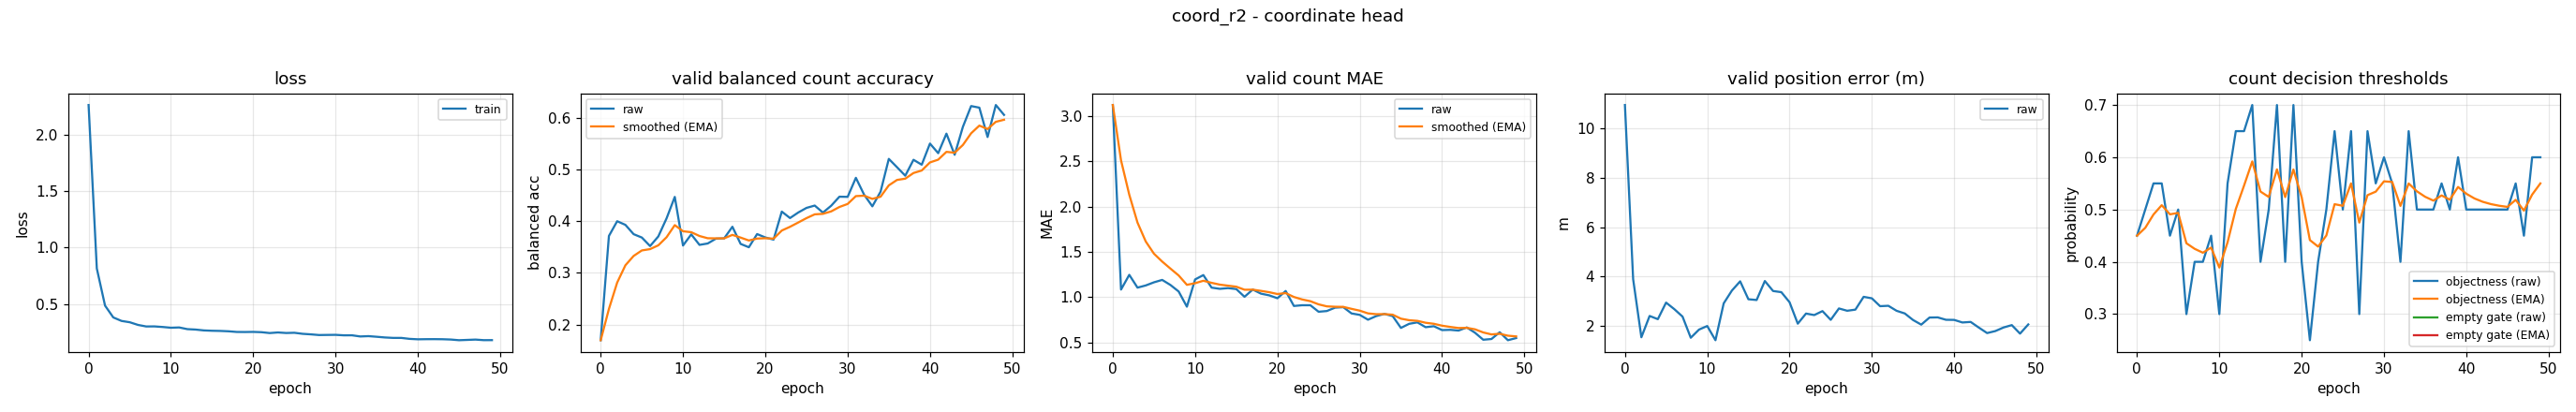

Source data for this figure (header and first rows):
epoch, train_loss, valid_bal, valid_bal_smoothed, valid_mae, valid_mae_smoothed, valid_error_m, valid_threshold, valid_threshold_smoothed, valid_empty_threshold, valid_empty_threshold_smoothed
0, 2.26, 0.1695, 0.1695, 3.12, 3.12, 10.95, 0.45, 0.45, nan, nan
1, 0.8148, 0.3714, 0.2301, 1.085, 2.509, 3.893, 0.5, 0.465, nan, nan
2, 0.4866, 0.3998, 0.281, 1.247, 2.131, 1.541, 0.55, 0.4905, nan, nan
3, 0.3822, 0.3928, 0.3145, 1.106, 1.823, 2.404, 0.55, 0.5083, nan, nan
4, 0.3513, 0.3748, 0.3326, 1.13, 1.615, 2.274, 0.45, 0.4908, nan, nan
5, 0.3396, 0.3683, 0.3433, 1.165, 1.48, 2.945, 0.5, 0.4936, nan, nan
6, 0.3161, 0.3518, 0.3458, 1.191, 1.394, 2.679, 0.3, 0.4355, nan, nan
7, 0.3023, 0.3704, 0.3532, 1.136, 1.316, 2.378, 0.4, 0.4249, nan, nan
8, 0.3028, 0.4053, 0.3688, 1.064, 1.241, 1.522, 0.4, 0.4174, nan, nan
9, 0.2977, 0.4469, 0.3923, 0.8963, 1.137, 1.851, 0.45, 0.4272, nan, nan
10, 0.2911, 0.3528, 0.3804, 1.197, 1.155, 1.997, 0.3, 0.389, nan, nan
11, 0.2936, 0.3744, 0.3786, 1.245, 1.182, 1.421, 0.55, 0.4373, nan, nan
12, 0.2787, 0.3541, 0.3712, 1.106, 1.159, 2.914, 0.65, 0.5011, nan, nan
13, 0.2749, 0.3567, 0.3669, 1.093, 1.139, 3.434, 0.65, 0.5458, nan, nan
14, 0.2674, 0.3661, 0.3667, 1.101, 1.128, 3.806, 0.7, 0.5921, nan, nan
15, 0.2644, 0.3667, 0.3667, 1.09, 1.117, 3.081, 0.4, 0.5344, nan, nan
16, 0.2629, 0.3891, 0.3734, 1.005, 1.083, 3.05, 0.5, 0.5241, nan, nan
17, 0.2597, 0.3559, 0.3682, 1.085, 1.084, 3.819, 0.7, 0.5769, nan, nan
18, 0.2538, 0.3495, 0.3625, 1.04, 1.071, 3.414, 0.4, 0.5238, nan, nan
19, 0.2532, 0.375, 0.3663, 1.021, 1.056, 3.368, 0.7, 0.5767, nan, nan
20, 0.2543, 0.3684, 0.3669, 0.9894, 1.036, 2.96, 0.4, 0.5237, nan, nan
21, 0.2517, 0.3642, 0.3661, 1.069, 1.046, 2.091, 0.25, 0.4416, nan, nan
22, 0.2441, 0.4184, 0.3818, 0.9043, 1.003, 2.501, 0.4, 0.4291, nan, nan
23, 0.2494, 0.406, 0.3891, 0.9122, 0.976, 2.44, 0.5, 0.4504, nan, nan
24, 0.2446, 0.4167, 0.3974, 0.9122, 0.9569, 2.6, 0.65, 0.5103, nan, nan
25, 0.2466, 0.4256, 0.4058, 0.8404, 0.922, 2.246, 0.5, 0.5072, nan, nan
26, 0.2373, 0.4301, 0.4131, 0.8484, 0.8999, 2.708, 0.65, 0.55, nan, nan
27, 0.2326, 0.4165, 0.4141, 0.8856, 0.8956, 2.614, 0.3, 0.475, nan, nan
28, 0.2266, 0.4298, 0.4189, 0.891, 0.8942, 2.66, 0.65, 0.5275, nan, nan
29, 0.2275, 0.4473, 0.4274, 0.8218, 0.8725, 3.179, 0.55, 0.5343, nan, nan
30, 0.2283, 0.447, 0.4333, 0.8059, 0.8525, 3.118, 0.6, 0.554, nan, nan
31, 0.224, 0.4838, 0.4484, 0.7527, 0.8225, 2.8, 0.55, 0.5528, nan, nan
32, 0.2243, 0.4512, 0.4493, 0.7926, 0.8136, 2.816, 0.4, 0.507, nan, nan
33, 0.214, 0.4287, 0.4431, 0.8165, 0.8144, 2.613, 0.65, 0.5499, nan, nan
34, 0.2168, 0.457, 0.4473, 0.7926, 0.8079, 2.505, 0.5, 0.5349, nan, nan
35, 0.2112, 0.5205, 0.4692, 0.6622, 0.7642, 2.241, 0.5, 0.5244, nan, nan
36, 0.2051, 0.5043, 0.4797, 0.7074, 0.7472, 2.052, 0.5, 0.5171, nan, nan
37, 0.2013, 0.4879, 0.4822, 0.7234, 0.74, 2.339, 0.55, 0.527, nan, nan
38, 0.2011, 0.5187, 0.4932, 0.6702, 0.7191, 2.346, 0.5, 0.5189, nan, nan
39, 0.1927, 0.5092, 0.498, 0.6809, 0.7076, 2.249, 0.6, 0.5432, nan, nan
40, 0.1889, 0.5501, 0.5136, 0.6383, 0.6868, 2.244, 0.5, 0.5303, nan, nan
41, 0.1899, 0.5315, 0.519, 0.641, 0.6731, 2.14, 0.5, 0.5212, nan, nan
42, 0.1903, 0.5693, 0.5341, 0.633, 0.661, 2.162, 0.5, 0.5148, nan, nan
43, 0.1895, 0.5284, 0.5324, 0.6676, 0.663, 1.932, 0.5, 0.5104, nan, nan
44, 0.1868, 0.5825, 0.5474, 0.609, 0.6468, 1.71, 0.5, 0.5073, nan, nan
45, 0.1808, 0.6227, 0.57, 0.5319, 0.6123, 1.792, 0.5, 0.5051, nan, nan
46, 0.1835, 0.6196, 0.5849, 0.5399, 0.5906, 1.937, 0.55, 0.5186, nan, nan
47, 0.1864, 0.5628, 0.5783, 0.6144, 0.5977, 2.033, 0.45, 0.498, nan, nan
48, 0.1813, 0.6247, 0.5922, 0.5266, 0.5764, 1.688, 0.6, 0.5286, nan, nan
49, 0.1816, 0.6056, 0.5962, 0.5505, 0.5686, 2.06, 0.6, 0.55, nan, nan
